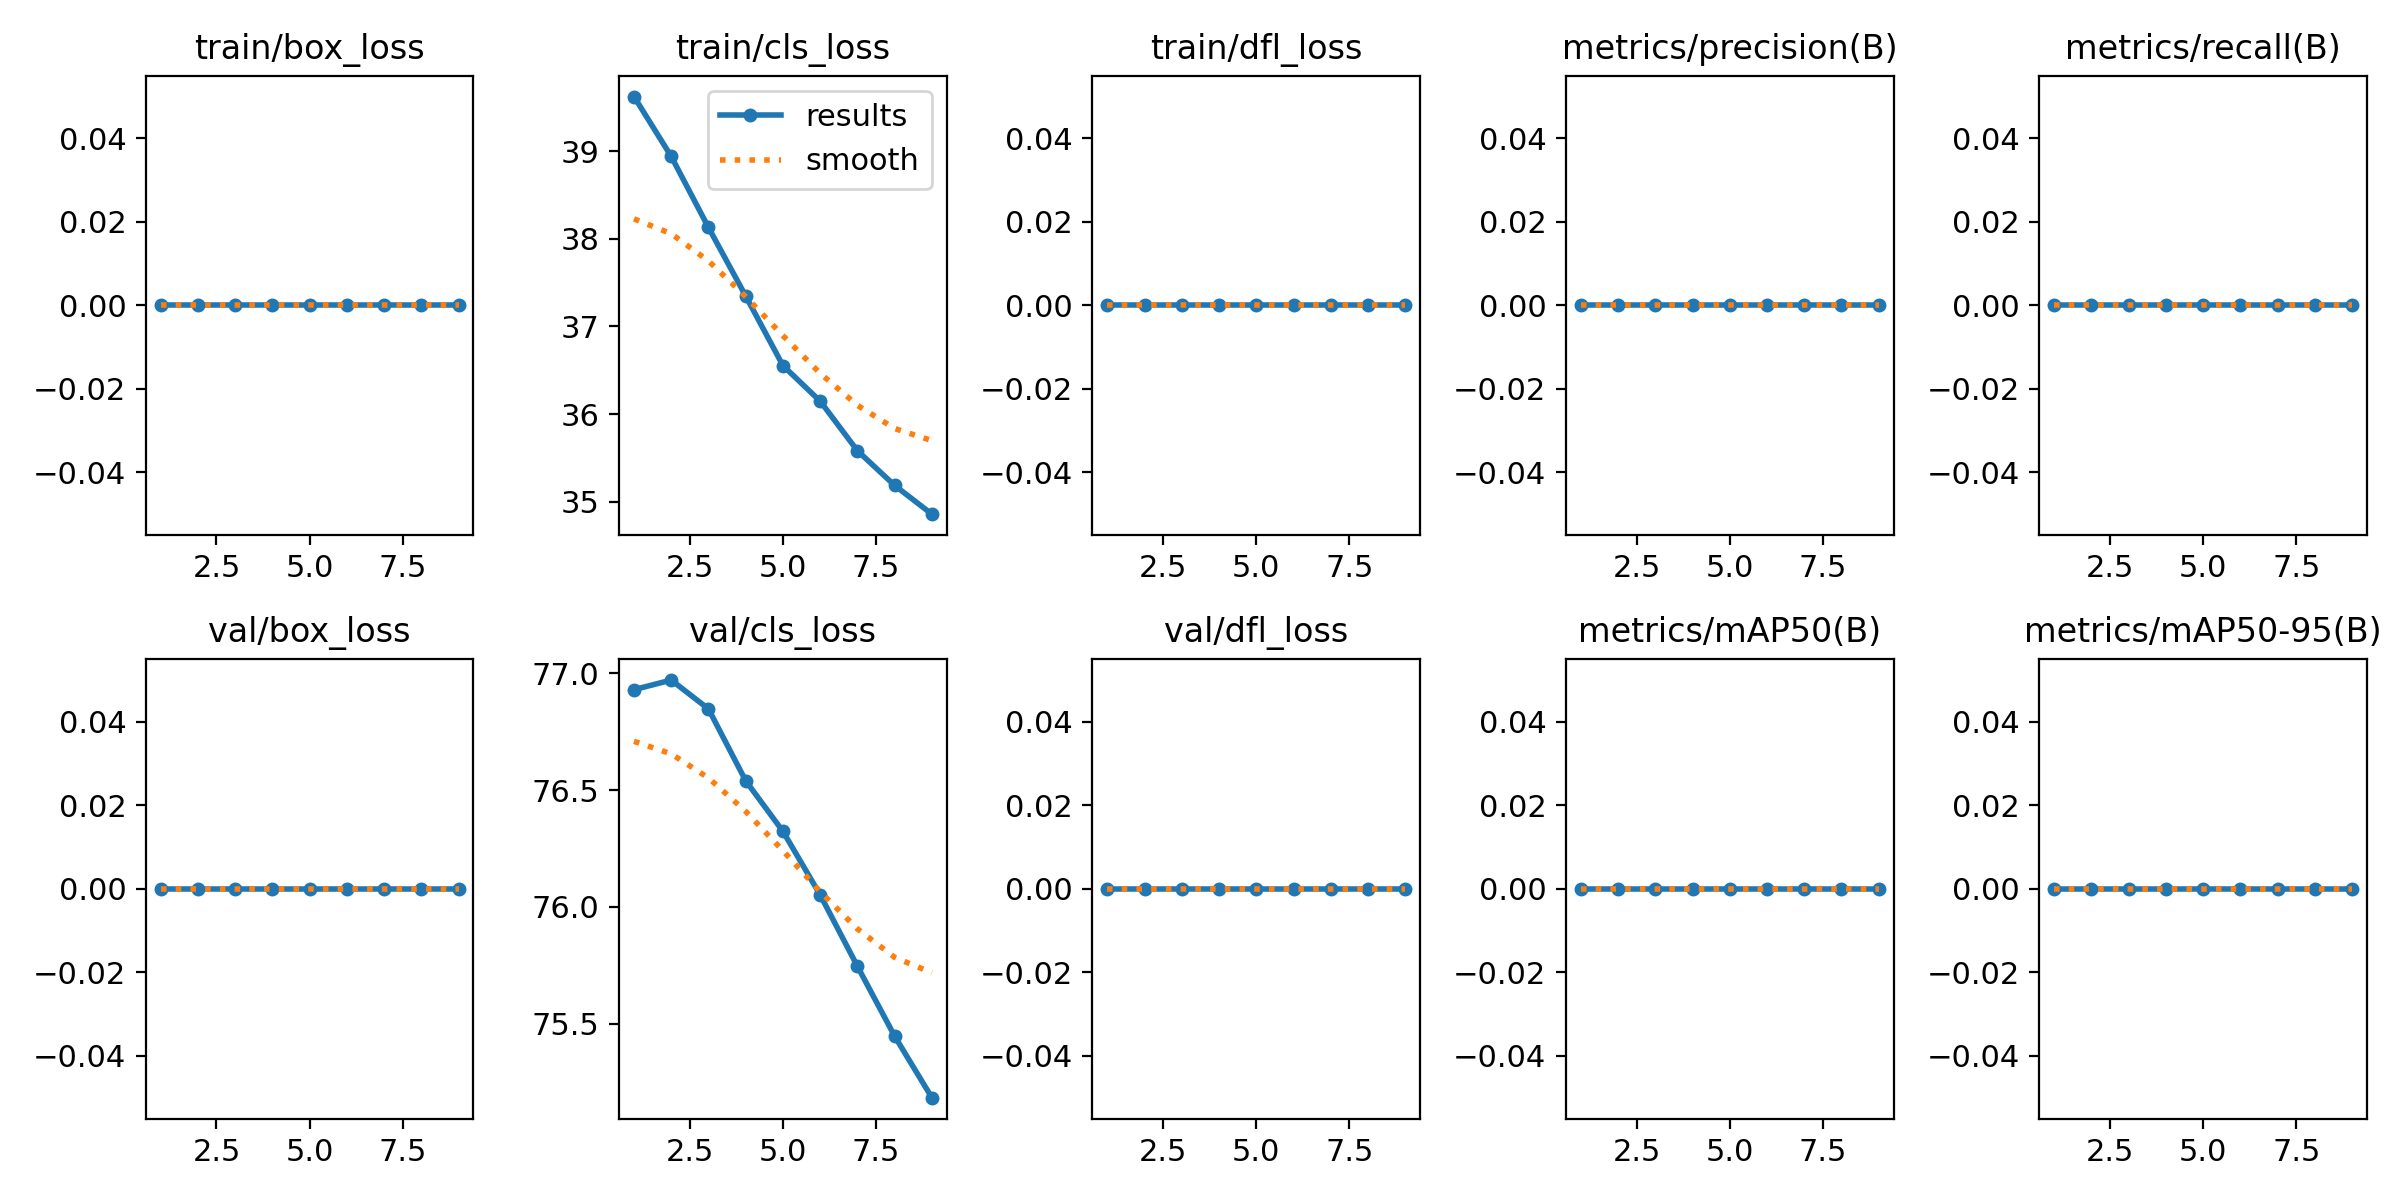

The data file committed next to this chart (first rows):
epoch, time, train/box_loss, train/cls_loss, train/dfl_loss, metrics/precision(B), metrics/recall(B), metrics/mAP50(B), metrics/mAP50-95(B), val/box_loss, val/cls_loss, val/dfl_loss, lr/pg0, lr/pg1, lr/pg2
1, 7.081, 0, 39.63, 0, 0, 0, 0, 0, 0, 76.93, 0, 5.001e-05, 5.001e-05, 5.001e-05
2, 13.84, 0, 38.94, 0, 0, 0, 0, 0, 0, 76.97, 0, 0.0001039, 0.0001039, 0.0001039
3, 20.03, 0, 38.13, 0, 0, 0, 0, 0, 0, 76.85, 0, 0.000143, 0.000143, 0.000143
4, 26.48, 0, 37.35, 0, 0, 0, 0, 0, 0, 76.54, 0, 0.0001675, 0.0001675, 0.0001675
5, 32.55, 0, 36.55, 0, 0, 0, 0, 0, 0, 76.32, 0, 0.0001774, 0.0001774, 0.0001774
6, 38.6, 0, 36.15, 0, 0, 0, 0, 0, 0, 76.05, 0, 0.0001725, 0.0001725, 0.0001725
7, 44.87, 0, 35.58, 0, 0, 0, 0, 0, 0, 75.75, 0, 0.000153, 0.000153, 0.000153
8, 51.06, 0, 35.18, 0, 0, 0, 0, 0, 0, 75.45, 0, 0.0001189, 0.0001189, 0.0001189
9, 57.97, 0, 34.86, 0, 0, 0, 0, 0, 0, 75.18, 0, 7.0014e-05, 7.0014e-05, 7.0014e-05
